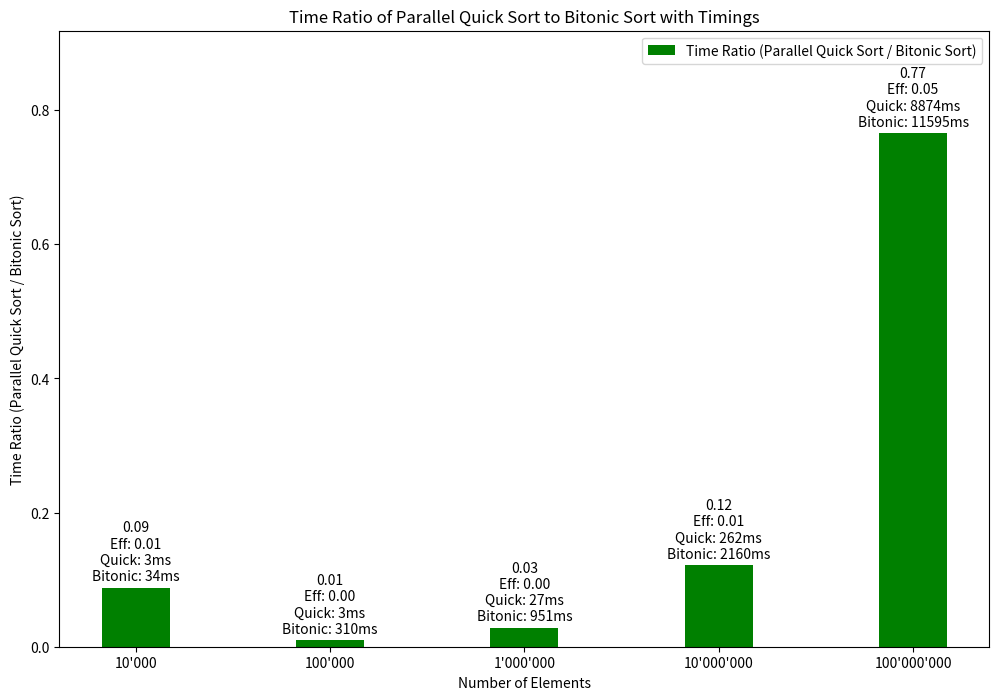

Write the Python code that produced this figure.
import pandas as pd
import matplotlib.pyplot as plt

data_values = {
    "Elements": ["10'000", "100'000", "1'000'000", "10'000'000", "100'000'000"],
    "Parallel Quick Sort Time": [3, 3, 27, 262, 8874],
    "Bitonic Sort Time": [34, 310, 951, 2160, 11595]
}

sort_data = pd.DataFrame(data_values)

sort_data = sort_data.replace({None: pd.NA})

sort_data["Time Ratio"] = (
    sort_data["Parallel Quick Sort Time"]
    / sort_data["Bitonic Sort Time"]
)
sort_data["Time Ratio"] = (
    sort_data["Time Ratio"].replace(float("inf"), 0).replace(0, float("nan"))
)  # Replace zero ratios with NaN

colors = [
    "green" if quick < bitonic else "red"
    for quick, bitonic in zip(
        sort_data["Parallel Quick Sort Time"],
        sort_data["Bitonic Sort Time"],
    )
]

plt.figure(figsize=(12, 8))
x = range(len(sort_data["Elements"]))  # the label locations

rects = plt.bar(
    x,
    sort_data["Time Ratio"],
    width=0.35,
    color=colors,
    label="Time Ratio (Parallel Quick Sort / Bitonic Sort)",
)
plt.ylabel("Time Ratio (Parallel Quick Sort / Bitonic Sort)")
plt.title("Time Ratio of Parallel Quick Sort to Bitonic Sort with Timings")
plt.xticks(x, sort_data["Elements"])
plt.xlabel("Number of Elements")
plt.legend()

# Replace infinite values with NaN
sort_data["Time Ratio"] = (
    sort_data["Time Ratio"].replace(float("inf"), pd.NA)
)

# Calculate efficiency
sort_data["Efficiency"] = sort_data["Time Ratio"] / 16

# Adjust y-axis scale by 10% to fit labels
ymax = sort_data["Time Ratio"].max() * 1.2
plt.ylim(
    0, ymax if not pd.isna(ymax) else 1
)  # Handle cases where all values might be NaN

def autolabel_with_timings(rects):
    for i, rect in enumerate(rects):
        height = rect.get_height()
        efficiency = sort_data['Efficiency'].iloc[i]
        label = (
            f"{height:.2f}\nEff: {efficiency:.2f}\nQuick: {sort_data['Parallel Quick Sort Time'].iloc[i]}ms\nBitonic: {sort_data['Bitonic Sort Time'].iloc[i]}ms"
            if not pd.isna(height)
            else ""
        )
        plt.annotate(
            label,
            xy=(
                rect.get_x() + rect.get_width() / 2,
                height if not pd.isna(height) else 0,
            ),
            xytext=(0, 3),  # 3 points vertical offset
            textcoords="offset points",
            ha="center",
            va="bottom",
        )

autolabel_with_timings(rects)
plt.show()
